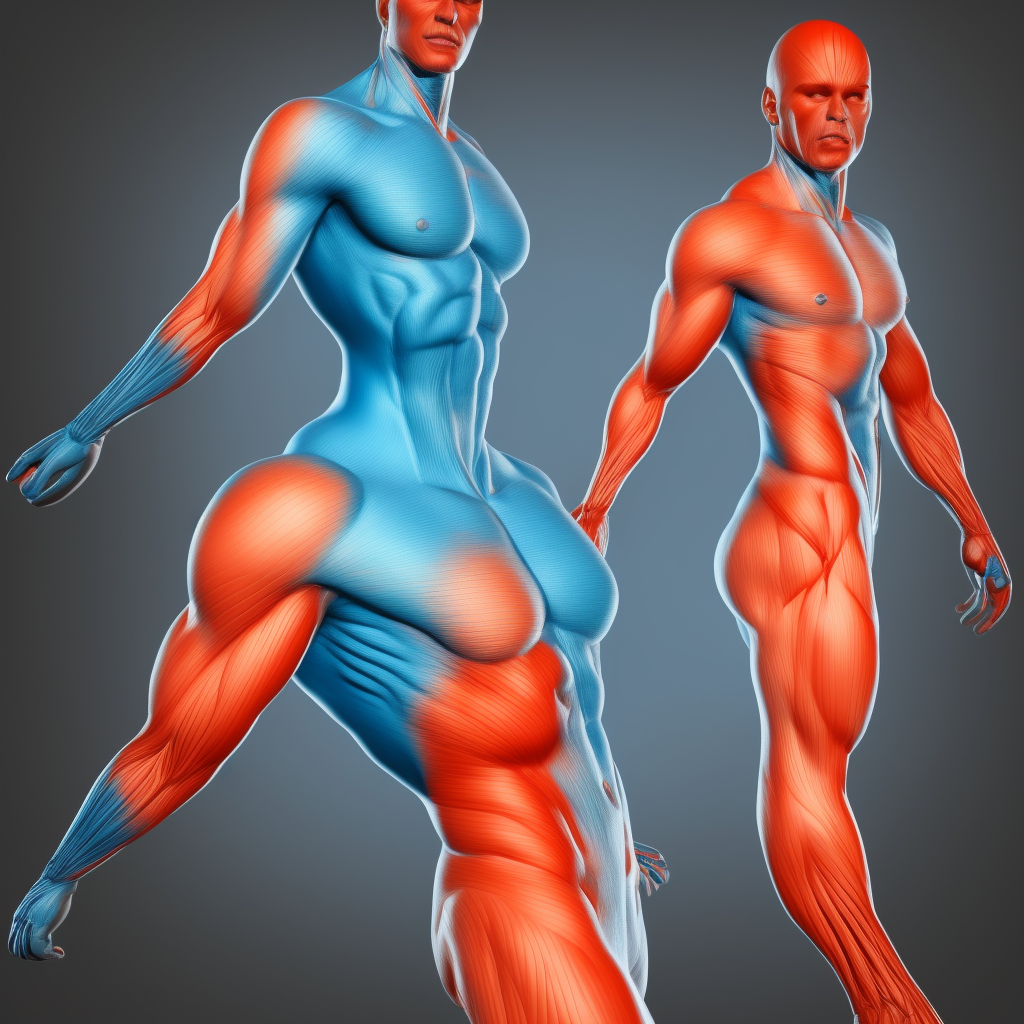
Generation parameters embedded in this image by AUTOMATIC1111 Stable Diffusion web UI or a fork of it (Forge, ...) (PNG 'parameters' text chunk):
ANATOMY3D, Human body anatomy, 3D, render, light, transparancy, colorful, abstract, minimal, realistic, one human, PS1 video game character
Negative prompt: group of human
Steps: 40, Sampler: Euler a, CFG scale: 7, Seed: 94645230, Size: 1024x1024, Model hash: f474853c42, Model: Anatomy